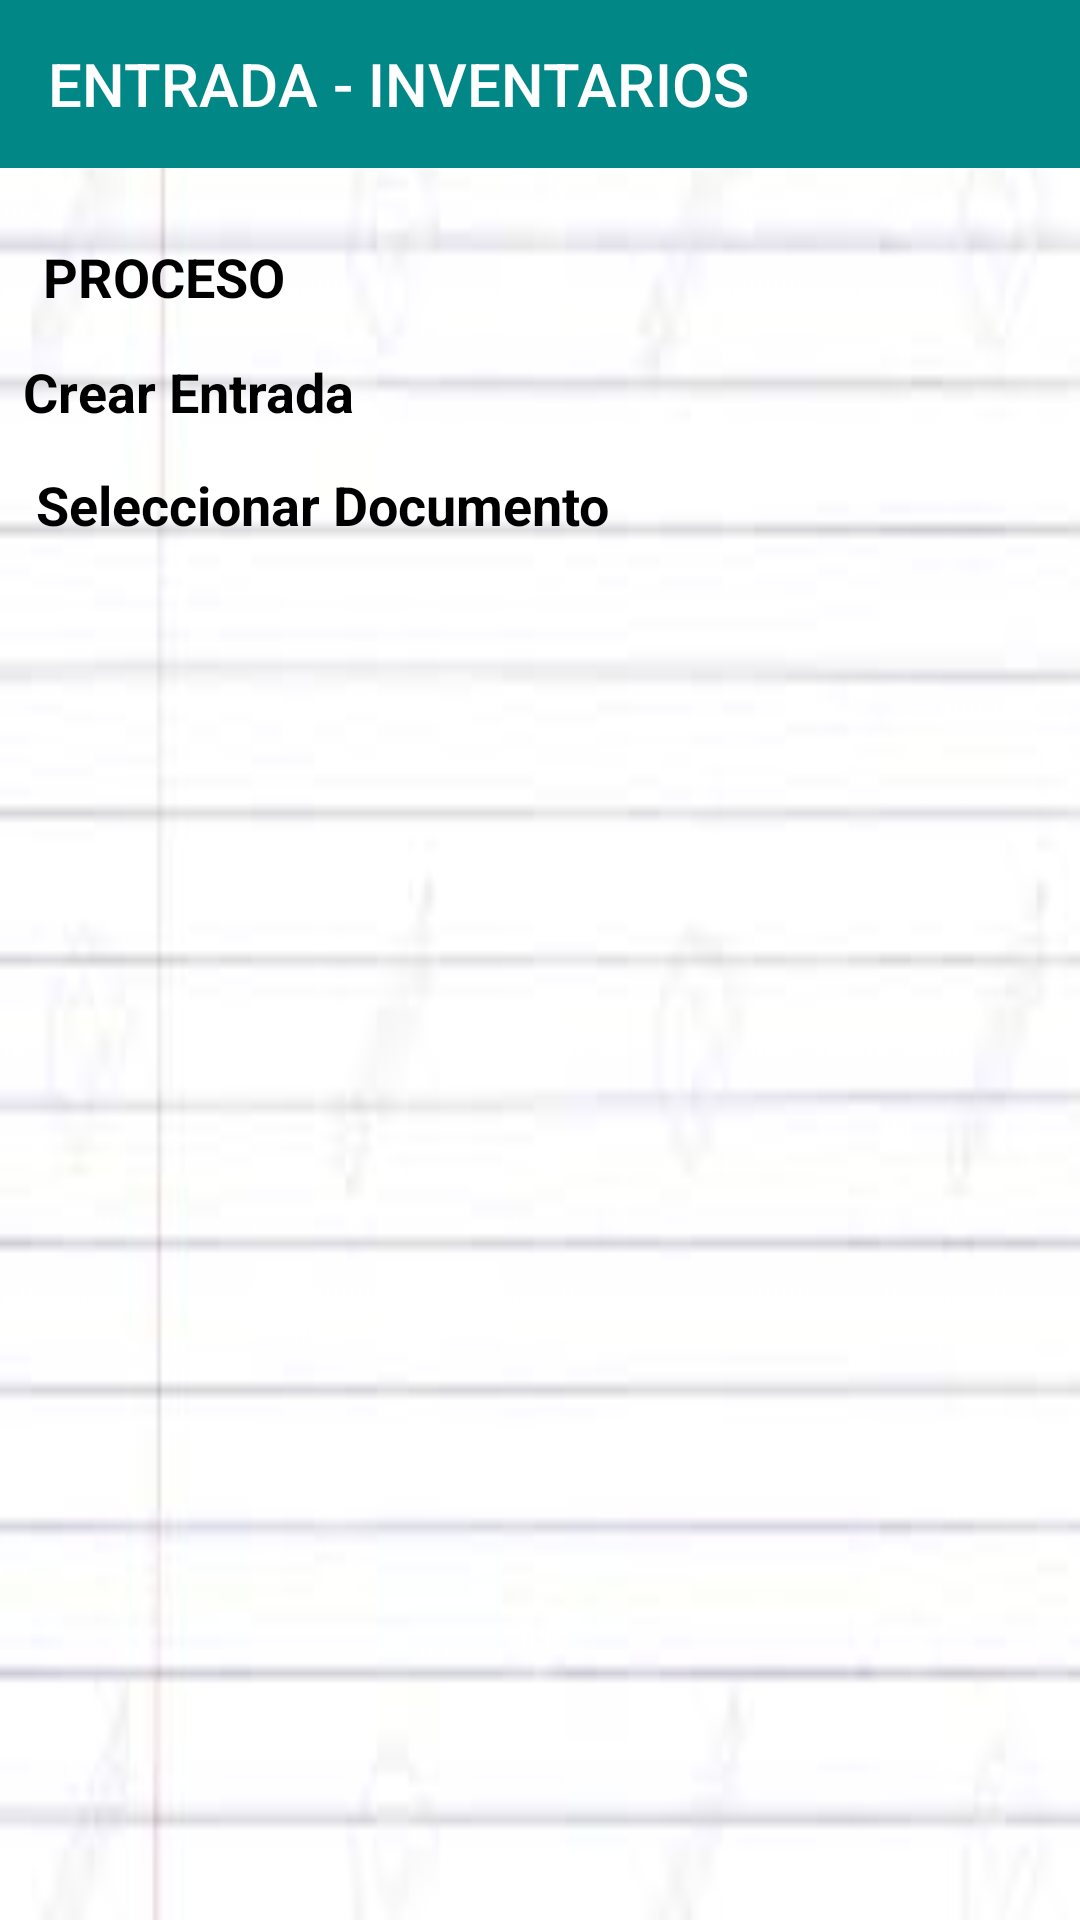

Produce the Android XML layout that renders to this screen, including the resource entries it uses.
<!-- AndroidManifest.xml: application theme Theme.InventariosMoviles -->
<!-- res/layout/capturarentradamercancia_layout.xml -->
<?xml version="1.0" encoding="utf-8"?>
<androidx.constraintlayout.widget.ConstraintLayout xmlns:android="http://schemas.android.com/apk/res/android"
    xmlns:app="http://schemas.android.com/apk/res-auto"
    xmlns:tools="http://schemas.android.com/tools"
    android:layout_width="match_parent"
    android:layout_height="match_parent"
    android:background="@drawable/texturacuaderno">

    <androidx.appcompat.widget.Toolbar
        android:id="@+id/toolbar2"
        android:layout_width="0dp"
        android:layout_height="wrap_content"
        android:layout_marginBottom="34dp"
        android:background="@color/design_default_color_secondary_variant"
        android:minHeight="?attr/actionBarSize"
        android:theme="?attr/actionBarTheme"
        app:layout_constraintBottom_toTopOf="@+id/imReturnCapEntMer"
        app:layout_constraintEnd_toEndOf="parent"
        app:layout_constraintStart_toStartOf="parent"
        app:layout_constraintTop_toTopOf="parent"
        app:title="ENTRADA - INVENTARIOS" />

    <TextView
        android:id="@+id/textView4"
        android:layout_width="wrap_content"
        android:layout_height="wrap_content"
        android:layout_marginStart="37dp"
        android:layout_marginTop="24dp"
        android:layout_marginEnd="198dp"
        android:text="PROCESO"
        android:textColor="@color/black"
        android:textSize="18sp"
        android:textStyle="bold"
        app:layout_constraintEnd_toStartOf="@+id/imReturnCapEntMer"
        app:layout_constraintStart_toStartOf="parent"
        app:layout_constraintTop_toBottomOf="@+id/toolbar2" />

    <TextView
        android:id="@+id/textView5"
        android:layout_width="wrap_content"
        android:layout_height="wrap_content"
        android:layout_marginTop="14dp"
        android:text="Crear Entrada"
        android:textColor="@color/black"
        android:textSize="18sp"
        android:textStyle="bold"
        app:layout_constraintStart_toStartOf="@+id/textView6"
        app:layout_constraintTop_toBottomOf="@+id/textView4" />

    <TextView
        android:id="@+id/textView6"
        android:layout_width="wrap_content"
        android:layout_height="wrap_content"
        android:layout_marginStart="34dp"
        android:text=" Seleccionar Documento"
        android:textColor="@color/black"
        android:textSize="18sp"
        android:textStyle="bold"
        app:layout_constraintBottom_toTopOf="@+id/lvEntrada"
        app:layout_constraintStart_toStartOf="@+id/lvEntrada"
        app:layout_constraintTop_toBottomOf="@+id/imReturnCapEntMer" />

    <androidx.recyclerview.widget.RecyclerView
        android:id="@+id/lvEntrada"
        android:layout_width="413dp"
        android:layout_height="388dp"
        android:layout_marginBottom="43dp"
        app:layout_constraintBottom_toTopOf="@+id/btnIniCapEntMerc"
        app:layout_constraintEnd_toEndOf="parent"
        app:layout_constraintStart_toStartOf="parent"
        app:layout_constraintTop_toBottomOf="@+id/textView6" />

    <Button
        android:id="@+id/btnIniCapEntMerc"
        android:layout_width="209dp"
        android:layout_height="0dp"
        android:layout_marginBottom="57dp"
        android:background="@drawable/boton_redondo_azul"
        android:text="iniciar Captura"
        android:textStyle="bold"
        app:layout_constraintBottom_toBottomOf="parent"
        app:layout_constraintEnd_toEndOf="@+id/lvEntrada"
        app:layout_constraintStart_toStartOf="@+id/lvEntrada"
        app:layout_constraintTop_toBottomOf="@+id/lvEntrada" />

    <ImageButton
        android:id="@+id/imReturnCapEntMer"
        android:layout_width="60dp"
        android:layout_height="56dp"
        android:layout_marginEnd="30dp"
        android:layout_marginBottom="10dp"
        android:background="@android:color/transparent"
        android:scaleType="fitXY"
        app:layout_constraintBottom_toTopOf="@+id/textView6"
        app:layout_constraintEnd_toEndOf="parent"
        app:layout_constraintStart_toEndOf="@+id/textView4"
        app:layout_constraintTop_toBottomOf="@+id/toolbar2"
        app:srcCompat="@drawable/flechaizquierda" />
</androidx.constraintlayout.widget.ConstraintLayout>
<!-- resources referenced by this layout -->
<resources>
  <!-- drawable boton_redondo_azul (drawable) -->
  <?xml version="1.0" encoding="utf-8"?>
  <shape xmlns:android="http://schemas.android.com/apk/res/android" android:shape="rectangle">
      <solid android:color="#FF3700B3"/>
  
      <stroke android:width="3dp"
          android:color="#ff000000"/>
  
      <padding android:left="1dp"
          android:top="1dp"
          android:right="1dp"
          android:bottom="1dp"/>
  
      <corners android:radius="30px"/>
  </shape>
  <!-- drawable texturacuaderno: png bitmap (drawable, 3540 bytes) -->
  <style name="Theme.InventariosMoviles" parent="Theme.AppCompat.NoActionBar">
          
          <item name="colorPrimary">@color/purple_500</item>
          <item name="colorPrimaryVariant">@color/purple_700</item>
          <item name="colorOnPrimary">@color/white</item>
          
          <item name="colorSecondary">@color/teal_200</item>
          <item name="colorSecondaryVariant">@color/teal_700</item>
          <item name="colorOnSecondary">@color/black</item>
          
          <item name="android:statusBarColor" tools:targetApi="l">?attr/colorPrimaryVariant</item>
          
      </style>
  <!-- not gathered from this repository: default colours our renderer supplied (Android Studio template values) -->
  <color name="purple_500">#FF6200EE</color>
  <color name="purple_700">#FF3700B3</color>
  <color name="teal_200">#FF03DAC5</color>
  <color name="teal_700">#FF018786</color>
  <color name="black">#FF000000</color>
  <color name="white">#FFFFFFFF</color>
</resources>
